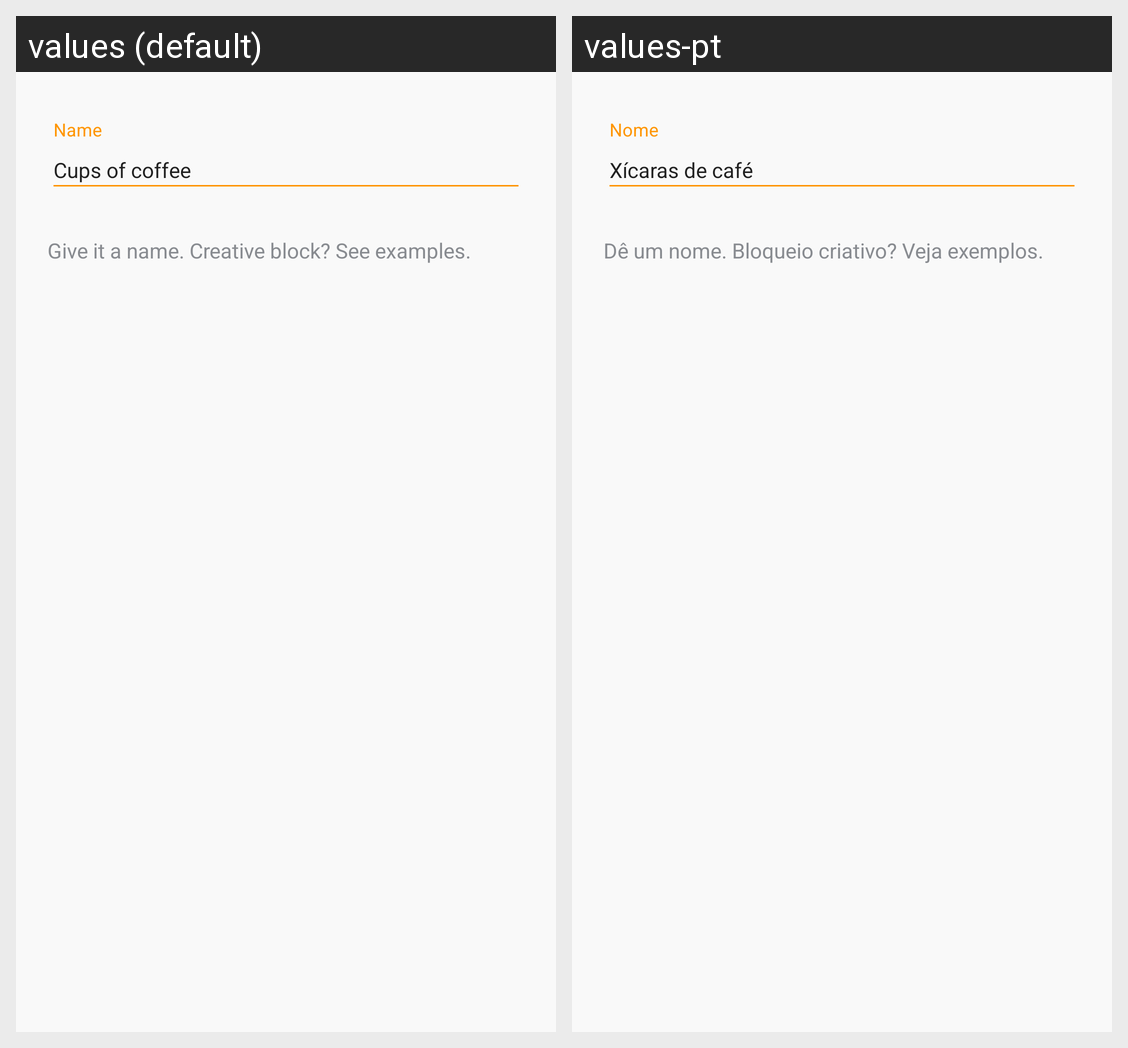

The same Android screen rendered under two of its app's locales, left to right. List the strings drawn on it with the default value and each locale's translation.
Android screen res/layout/layout_create_counter_content.xml rendered under 2 locales, left to right: values (default), values-pt. Device: Nexus 5 (rendered at 1080×1920; each locale shown at half size, 540×960, under a caption strip naming it); theme Theme.MainApplication.
Strings drawn on this screen, with the default value and each locale's value (text and hints the layout hard-codes, and strings that could not be matched under every locale, appear in the picture but are not listed):

counter_name_label
  values: Name
  values-pt: Nome

counter_name_hint
  values: Cups of coffee
  values-pt: Xícaras de café

create_counter_disclaimer
  values: Give it a name. Creative block? See examples.
  values-pt: Dê um nome. Bloqueio criativo? Veja exemplos.
